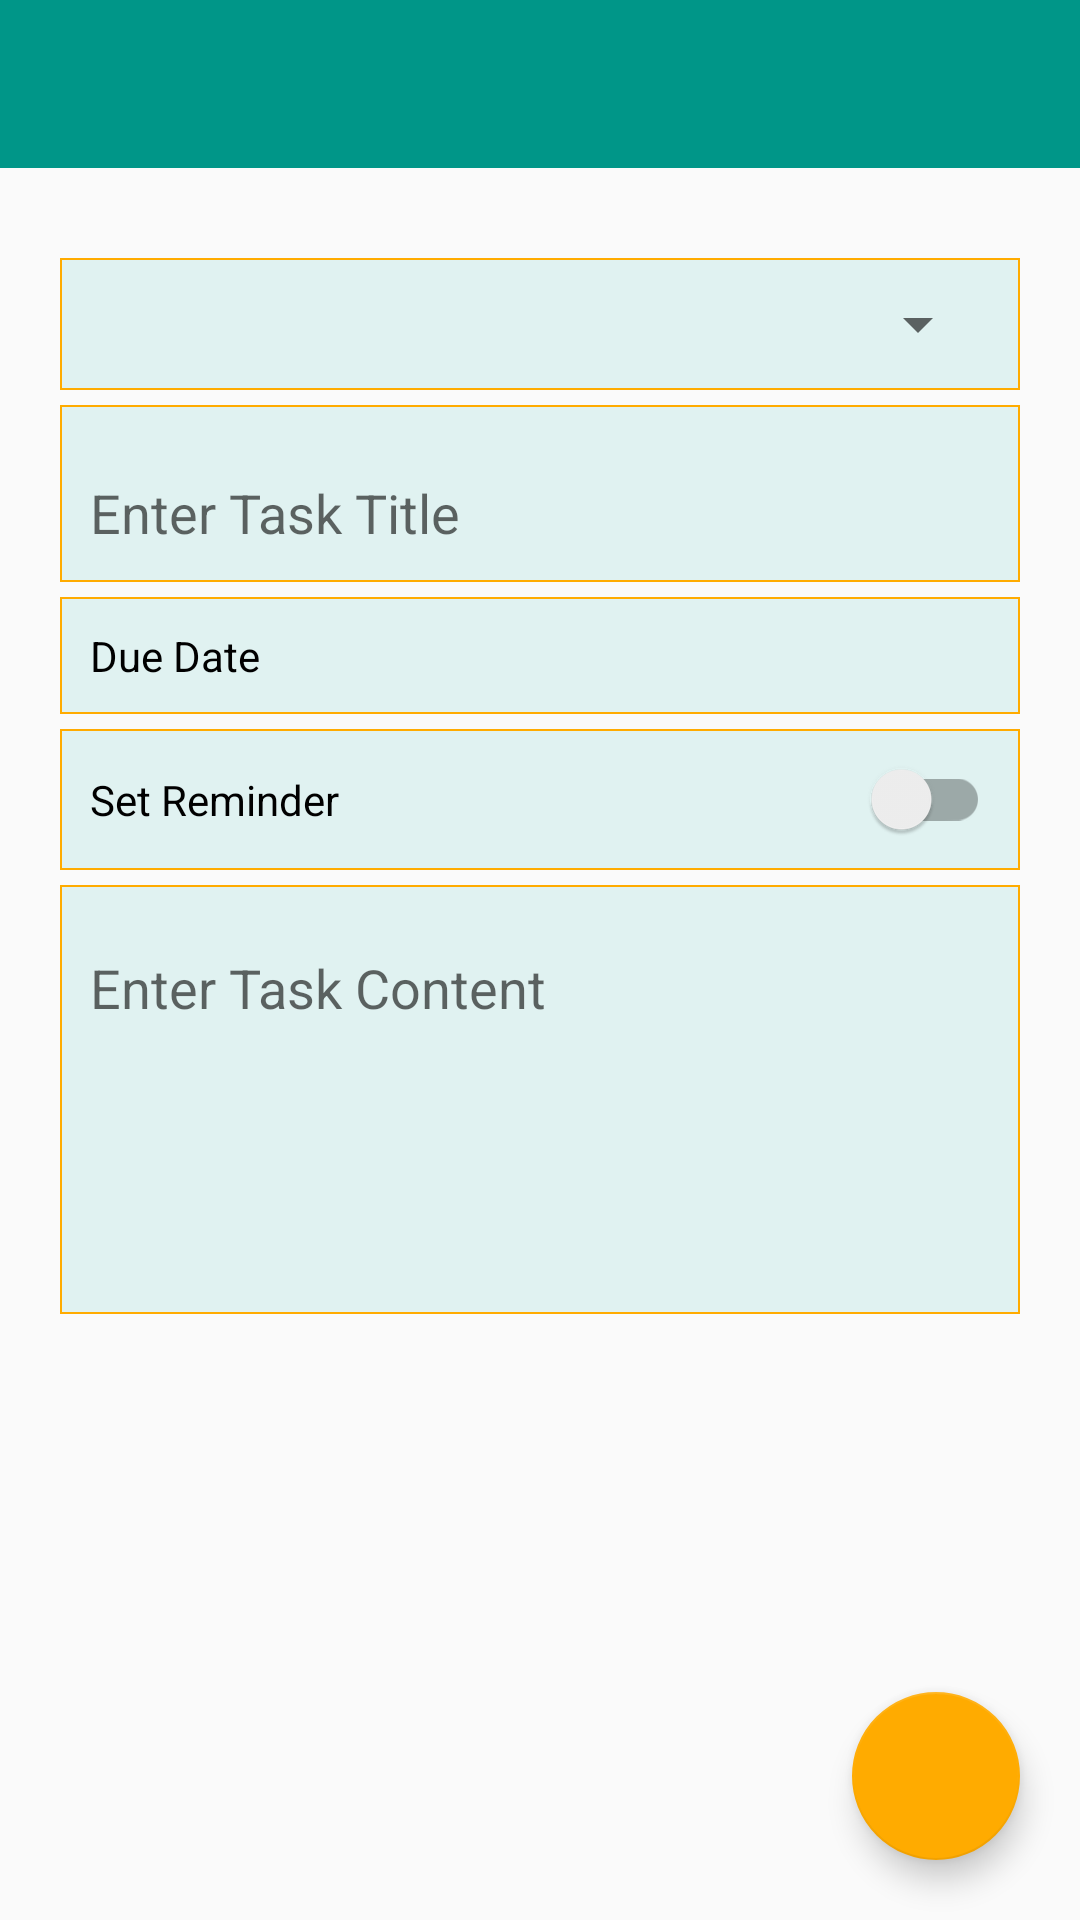

Here is an Android app screen rendered from its layout file. Give the layout XML and the strings, colors and styles it references.
<!-- AndroidManifest.xml: application theme AppTheme -->
<!-- res/layout/activity_add_new_task.xml -->
<RelativeLayout xmlns:android="http://schemas.android.com/apk/res/android"
    xmlns:tools="http://schemas.android.com/tools"
    xmlns:app="http://schemas.android.com/apk/res-auto"
    android:layout_width="match_parent"
    android:layout_height="match_parent"
    tools:context="com.hmkcode.app.MainActivity">


    <android.support.v7.widget.Toolbar
        android:id="@+id/toolbar"
        android:layout_width="match_parent"
        android:layout_height="?attr/actionBarSize"
        android:background="?attr/colorPrimary"/>

    <ScrollView
        android:layout_width="match_parent"
        android:layout_height="wrap_content"
        android:layout_marginTop="10dp"
        android:layout_marginBottom="10dp"
        android:padding="10dp"
        android:layout_below="@+id/toolbar">
        <LinearLayout
            android:padding="10dp"
            android:layout_width="match_parent"
            android:layout_height="match_parent"
            android:orientation="vertical">

            <LinearLayout
                android:layout_width="match_parent"
                android:layout_height="wrap_content"
                android:background="@drawable/holo_rectangle"
                android:gravity="center"
                android:orientation="vertical"
                android:padding="10dp">

                <Spinner
                    android:id="@+id/spnCategory"
                    android:layout_width="match_parent"
                    android:layout_height="wrap_content"></Spinner>

                <android.support.design.widget.TextInputLayout
                    android:id="@+id/categoryTextContainer"
                    android:layout_width="match_parent"
                    android:layout_height="wrap_content"
                    android:visibility="gone"
                    app:hintTextAppearance="@style/TextAppearence.App.TextInputLayout">

                    <EditText
                        android:id="@+id/etCategory"
                        android:layout_width="match_parent"
                        android:layout_height="wrap_content"
                        android:background="@android:color/transparent"
                        android:hint="@string/category"
                        android:textColorHint="@color/color_divider"
                        android:textColor="@color/color_black"
                        android:inputType="text" />
                </android.support.design.widget.TextInputLayout>
            </LinearLayout>

            <LinearLayout
                android:layout_width="match_parent"
                android:layout_height="wrap_content"
                android:background="@drawable/holo_rectangle"
                android:gravity="center"
                android:orientation="horizontal"
                android:layout_marginTop="5dp"
                android:padding="10dp" >

                <android.support.design.widget.TextInputLayout
                    android:id="@+id/containerTaskName"
                    android:layout_width="match_parent"
                    android:layout_height="wrap_content"
                    app:hintTextAppearance="@style/TextAppearence.App.TextInputLayout"
                    >
                    <EditText
                        android:id="@+id/etTaskName"
                        android:inputType="textMultiLine"
                        android:layout_width="match_parent"
                        android:layout_height="wrap_content"
                        android:textColor="@color/color_black"
                        android:textColorHint="@color/color_divider"
                        android:background="@android:color/transparent"
                        android:hint="@string/task_name"/>
                </android.support.design.widget.TextInputLayout>
            </LinearLayout>

            <LinearLayout
                android:layout_width="match_parent"
                android:layout_height="wrap_content"
                android:background="@drawable/holo_rectangle"
                android:gravity="center"
                android:orientation="horizontal"
                android:layout_marginTop="5dp"
                android:padding="10dp" >

                <TextView
                    android:id="@+id/txtDueDate"
                    android:clickable="true"
                    android:textColor="@color/color_black"
                    android:text="@string/task_due_date"
                    android:layout_width="match_parent"
                    android:layout_height="wrap_content" />
            </LinearLayout>



            <LinearLayout
                android:layout_width="match_parent"
                android:layout_height="wrap_content"
                android:background="@drawable/holo_rectangle"
                android:gravity="center"
                android:orientation="horizontal"
                android:layout_marginTop="5dp"
                android:padding="10dp" >
                <android.support.v7.widget.SwitchCompat
                    android:id="@+id/switchReminder"
                    android:layout_width="match_parent"
                    android:layout_height="wrap_content"
                    android:checked="false"
                    android:text="@string/set_alarm"
                    android:textOff="OFF"
                    android:textColor="@color/color_black"
                    app:theme="@style/ColorSwitchStyle"
                    app:showText="false"/>
            </LinearLayout>


            <LinearLayout
                android:layout_width="match_parent"
                android:layout_height="wrap_content"
                android:background="@drawable/holo_rectangle"
                android:gravity="center"
                android:orientation="horizontal"
                android:layout_marginTop="5dp"
                android:padding="10dp" >

                <android.support.design.widget.TextInputLayout
                    android:id="@+id/containerTaskContent"
                    android:layout_width="match_parent"
                    android:layout_height="wrap_content"
                    app:hintTextAppearance="@style/TextAppearence.App.TextInputLayout"
                    >
                    <EditText
                        android:id="@+id/etTaskContent"
                        android:inputType="textMultiLine"
                        android:minLines="5"
                        android:gravity="start"
                        android:layout_width="match_parent"
                        android:layout_height="wrap_content"
                        android:textColor="@color/color_black"
                        android:background="@android:color/transparent"
                        android:textColorHint="@color/color_black"
                        android:hint="@string/task_content"/>
                </android.support.design.widget.TextInputLayout>
            </LinearLayout>

        </LinearLayout>


    </ScrollView>


    <android.support.design.widget.FloatingActionButton
        android:id="@+id/fabDone"
        android:layout_width="wrap_content"
        android:layout_height="wrap_content"
        android:src="@mipmap/ic_done"
        android:layout_marginBottom="20dp"
        android:layout_marginRight="20dp"
        android:layout_alignParentBottom="true"
        android:layout_alignParentRight="true"
        app:fabSize="normal" />
</RelativeLayout>
<!-- resources referenced by this layout -->
<resources>
  <color name="color_black">#000000</color>
  <color name="color_divider">#B6B6B6</color>
  <!-- drawable holo_rectangle (drawable) -->
  <?xml version="1.0" encoding="utf-8"?>
  
  <shape xmlns:android="http://schemas.android.com/apk/res/android" >
  
      <stroke
          android:width="0.5dp"
          android:color="@color/color_accent" />
  
      <solid android:color="@color/color_primary_light" />
  
  </shape>
  <string name="category">Enter Category Name</string>
  <string name="set_alarm">Set Reminder</string>
  <string name="task_content">Enter Task Content</string>
  <string name="task_due_date">Due Date</string>
  <string name="task_name">Enter Task Title</string>
  <style name="ColorSwitchStyle">
          <item name="colorControlActivated">@color/color_primary</item>
      </style>
  <style name="TextAppearence.App.TextInputLayout" parent="@android:style/TextAppearance">
          <item name="android:textColor">@color/color_primary</item>
      </style>
  <style name="AppTheme" parent="AppBaseTheme">
      </style>
  <color name="color_accent">#FFAB00</color>
  <color name="color_primary_light">#E0F2F1</color>
  <color name="color_primary">#009688</color>
  <style name="AppBaseTheme" parent="Base.Theme.ToDoAPP">
      </style>
  <style name="Base.Theme.ToDoAPP" parent="Theme.AppCompat.Light.NoActionBar">
  
          <item name="colorPrimary">@color/color_primary</item>
          <item name="colorPrimaryDark">@color/color_primary_dark</item>
          <item name="colorAccent">@color/color_accent</item>
  
      </style>
  <color name="color_primary_dark">#00796B</color>
</resources>
